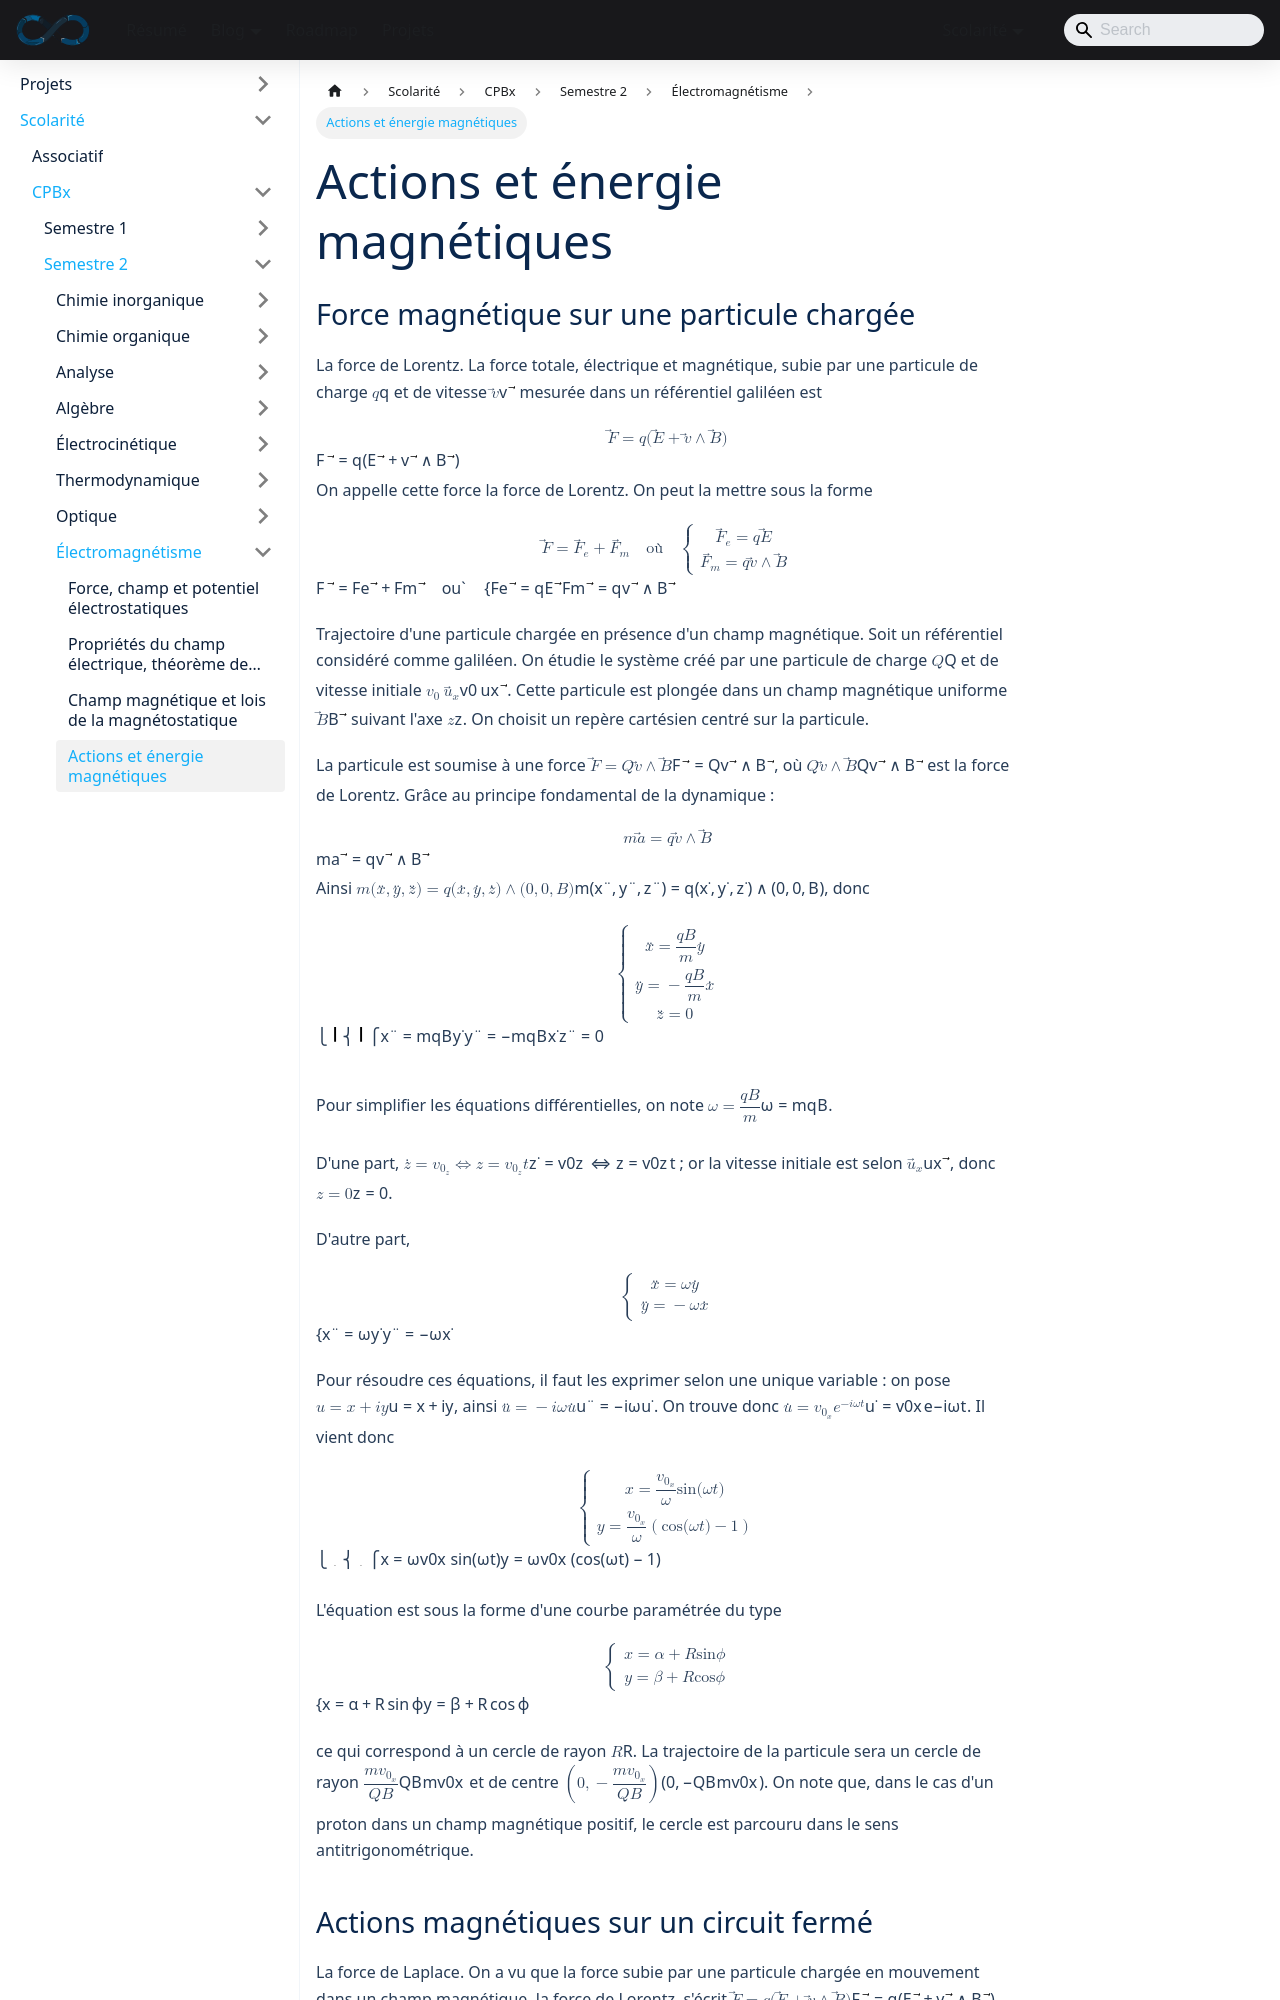

repository: sedelpeuch/sedelpeuch.github.io · page: docs/scolarite/cpbx/s2/electromagnetisme/actions-magnetiques/index.html · generator: docusaurus

---
title: "Actions et énergie magnétiques"
description: "Force de Lorentz, trajectoire circulaire d'une particule chargée dans un champ magnétique uniforme, force de Laplace sur un circuit et effet Hall pour la mesure du champ magnétique."
sidebar_position: 4
---

## Force magnétique sur une particule chargée

**La force de Lorentz.** La force totale, électrique et magnétique, subie par une particule de charge $q$ et de vitesse $\vec{v}$ mesurée dans un référentiel galiléen est

$$
\vec{F} = q(\vec{E} + \vec{v} \wedge \vec{B})
$$

On appelle cette force la force de Lorentz. On peut la mettre sous la forme

$$
\vec{F} = \vec{F_e} + \vec{F_m} \quad \text{où} \quad \begin{cases} \vec{F_e} = q\vec{E} \\ \vec{F_m} = q\vec{v} \wedge \vec{B} \end{cases}
$$

**Trajectoire d'une particule chargée en présence d'un champ magnétique.** Soit un référentiel considéré comme galiléen. On étudie le système créé par une particule de charge $Q$ et de vitesse initiale $v_0\,\vec{u_x}$. Cette particule est plongée dans un champ magnétique uniforme $\vec{B}$ suivant l'axe $z$. On choisit un repère cartésien centré sur la particule.

La particule est soumise à une force $\vec{F} = Q\vec{v} \wedge \vec{B}$, où $Q\vec{v} \wedge \vec{B}$ est la force de Lorentz. Grâce au principe fondamental de la dynamique :

$$
m\vec{a} = q\vec{v} \wedge \vec{B}
$$

Ainsi $m(\ddot{x}, \ddot{y}, \ddot{z}) = q(\dot{x}, \dot{y}, \dot{z}) \wedge (0, 0, B)$, donc

$$
\begin{cases} \ddot{x} = \dfrac{qB}{m}\dot{y} \\ \ddot{y} = -\dfrac{qB}{m}\dot{x} \\ \ddot{z} = 0 \end{cases}
$$

Pour simplifier les équations différentielles, on note $\omega = \dfrac{qB}{m}$.

D'une part, $\dot{z} = v_{0_z} \Leftrightarrow z = v_{0_z} t$ ; or la vitesse initiale est selon $\vec{u_x}$, donc $z = 0$.

D'autre part,

$$
\begin{cases} \ddot{x} = \omega\dot{y} \\ \ddot{y} = -\omega\dot{x} \end{cases}
$$

Pour résoudre ces équations, il faut les exprimer selon une unique variable : on pose $u = x + iy$, ainsi $\ddot{u} = -i\omega\dot{u}$. On trouve donc $\dot{u} = v_{0_x} e^{-i\omega t}$. Il vient donc

$$
\begin{cases} x = \dfrac{v_{0_x}}{\omega}\sin(\omega t) \\ y = \dfrac{v_{0_x}}{\omega}\left(\cos(\omega t) - 1\right) \end{cases}
$$

L'équation est sous la forme d'une courbe paramétrée du type

$$
\begin{cases} x = \alpha + R\sin\phi \\ y = \beta + R\cos\phi \end{cases}
$$

ce qui correspond à un cercle de rayon $R$. La trajectoire de la particule sera un cercle de rayon $\dfrac{mv_{0_x}}{QB}$ et de centre $\left(0, -\dfrac{mv_{0_x}}{QB}\right)$. On note que, dans le cas d'un proton dans un champ magnétique positif, le cercle est parcouru dans le sens antitrigonométrique.
